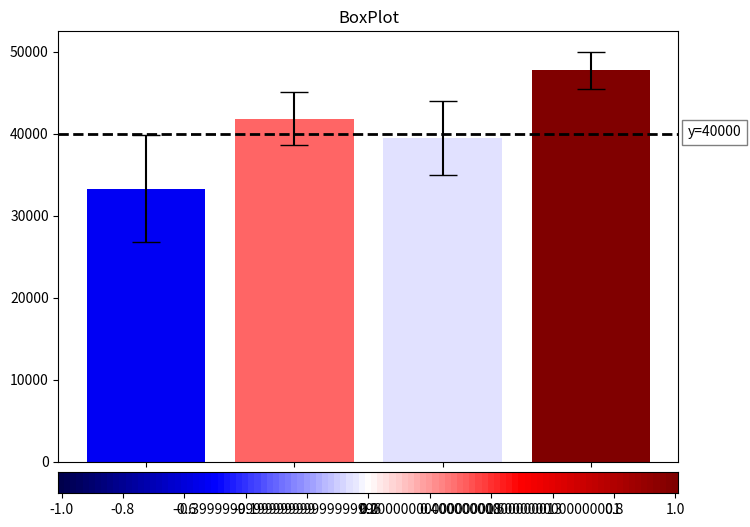

Recreate this plot in Python.

# coding: utf-8

# # Assignment 3 - Building a Custom Visualization
# 
# ---
# 
# In this assignment you must choose one of the options presented below and submit a visual as well as your source code for peer grading. The details of how you solve the assignment are up to you, although your assignment must use matplotlib so that your peers can evaluate your work. The options differ in challenge level, but there are no grades associated with the challenge level you chose. However, your peers will be asked to ensure you at least met a minimum quality for a given technique in order to pass. Implement the technique fully (or exceed it!) and you should be able to earn full grades for the assignment.
# 
# 
# &nbsp;&nbsp;&nbsp;&nbsp;&nbsp;&nbsp;Ferreira, N., Fisher, D., & Konig, A. C. (2014, April). [Sample-oriented task-driven visualizations: allowing users to make better, more confident decisions.](https://www.microsoft.com/en-us/research/wp-content/uploads/2016/02/Ferreira_Fisher_Sample_Oriented_Tasks.pdf) 
# &nbsp;&nbsp;&nbsp;&nbsp;&nbsp;&nbsp;In Proceedings of the SIGCHI Conference on Human Factors in Computing Systems (pp. 571-580). ACM. ([video](https://www.youtube.com/watch?v=BI7GAs-va-Q))
# 
# 
# In this [paper](https://www.microsoft.com/en-us/research/wp-content/uploads/2016/02/Ferreira_Fisher_Sample_Oriented_Tasks.pdf) the authors describe the challenges users face when trying to make judgements about probabilistic data generated through samples. As an example, they look at a bar chart of four years of data (replicated below in Figure 1). Each year has a y-axis value, which is derived from a sample of a larger dataset. For instance, the first value might be the number votes in a given district or riding for 1992, with the average being around 33,000. On top of this is plotted the 95% confidence interval for the mean (see the boxplot lectures for more information, and the yerr parameter of barcharts).
# 
# <br>
# <img src="readonly/Assignment3Fig1.png" alt="Figure 1" style="width: 400px;"/>
# <h4 style="text-align: center;" markdown="1">  &nbsp;&nbsp;&nbsp;&nbsp;&nbsp;&nbsp;&nbsp;&nbsp;Figure 1 from (Ferreira et al, 2014).</h4>
# 
# <br>
# 
# A challenge that users face is that, for a given y-axis value (e.g. 42,000), it is difficult to know which x-axis values are most likely to be representative, because the confidence levels overlap and their distributions are different (the lengths of the confidence interval bars are unequal). One of the solutions the authors propose for this problem (Figure 2c) is to allow users to indicate the y-axis value of interest (e.g. 42,000) and then draw a horizontal line and color bars based on this value. So bars might be colored red if they are definitely above this value (given the confidence interval), blue if they are definitely below this value, or white if they contain this value.
# 
# 
# <br>
# <img src="readonly/Assignment3Fig2c.png" alt="Figure 1" style="width: 400px;"/>
# <h4 style="text-align: center;" markdown="1">  Figure 2c from (Ferreira et al. 2014). Note that the colorbar legend at the bottom as well as the arrows are not required in the assignment descriptions below.</h4>
# 
# <br>
# <br>
# 
# **Easiest option:** Implement the bar coloring as described above - a color scale with only three colors, (e.g. blue, white, and red). Assume the user provides the y axis value of interest as a parameter or variable.
# 
# 
# **Harder option:** Implement the bar coloring as described in the paper, where the color of the bar is actually based on the amount of data covered (e.g. a gradient ranging from dark blue for the distribution being certainly below this y-axis, to white if the value is certainly contained, to dark red if the value is certainly not contained as the distribution is above the axis).
# 
# **Even Harder option:** Add interactivity to the above, which allows the user to click on the y axis to set the value of interest. The bar colors should change with respect to what value the user has selected.
# 
# **Hardest option:** Allow the user to interactively set a range of y values they are interested in, and recolor based on this (e.g. a y-axis band, see the paper for more details).
# 
# ---
# 
# *Note: The data given for this assignment is not the same as the data used in the article and as a result the visualizations may look a little different.*

# In[1]:

# Use the following data for this assignment:

import pandas as pd
import numpy as np

np.random.seed(12345)

df = pd.DataFrame([np.random.normal(32000,200000,3650), 
                   np.random.normal(43000,100000,3650), 
                   np.random.normal(43500,140000,3650), 
                   np.random.normal(48000,70000,3650)], 
                  index=[1992,1993,1994,1995])
df



# In[2]:

get_ipython().magic('matplotlib notebook')
import matplotlib.pyplot as plt
from matplotlib.colors import Normalize
from matplotlib.cm import get_cmap
from mpl_toolkits.axes_grid1 import make_axes_locatable


# In[3]:


# compute mean
df_mean = df.mean(axis=1)

# compute standard error on mean
df_ste = 1.96*df.std(axis=1) / np.sqrt(df.shape[1])

# initialize y value
y = 40000

# define color map
norm = Normalize(vmin=-1.96, vmax=1.96)
cmap = get_cmap('seismic')
df_colors = pd.DataFrame([])

df_colors['intensity'] = norm((df_mean-y)/df_ste)
df_colors['color'] = df_colors['intensity'].apply(lambda x: cmap(x))


# In[5]:

# create figure
fig, ax = plt.subplots(figsize=(8,6))
ax.set_title('BoxPlot')

# plot means and 95% confidence interval
bar_plot = plt.bar(df.index,df_mean,yerr=df_ste,capsize=10,color=df_colors['color'])

# plot y value
y_plot = plt.axhline(y=y, color='k', linewidth=2, linestyle='--')

# add label to y 
y_label = plt.text(1995.65,y-300,"y={}".format(int(y)),
         bbox=dict(facecolor='white', alpha=0.5),
        fontsize=10)

# Add xticks
plt.xticks(df.index, ('1992', '1993', '1994', '1995'))

# display cmap
# create divider
divider = make_axes_locatable(ax)
cax = divider.append_axes("bottom", size="5%", pad=0.10)

# define gradient
gradient = np.linspace(-1.96, 1.96, 101)
gradient = np.vstack((gradient, gradient))

# plot gradient
cax.imshow(gradient, aspect='auto', cmap=cmap)
cax.set_xticks(list(range(0,101,10)))
cax.set_xticklabels(list(np.linspace(-1,1.0,11)))
cax.set_yticks([])

# save 
plt.rcParams['axes.facecolor']='white'
plt.rcParams['savefig.facecolor']='white'
plt.savefig('Plot_TAD');


# In[ ]:




# In[ ]:



